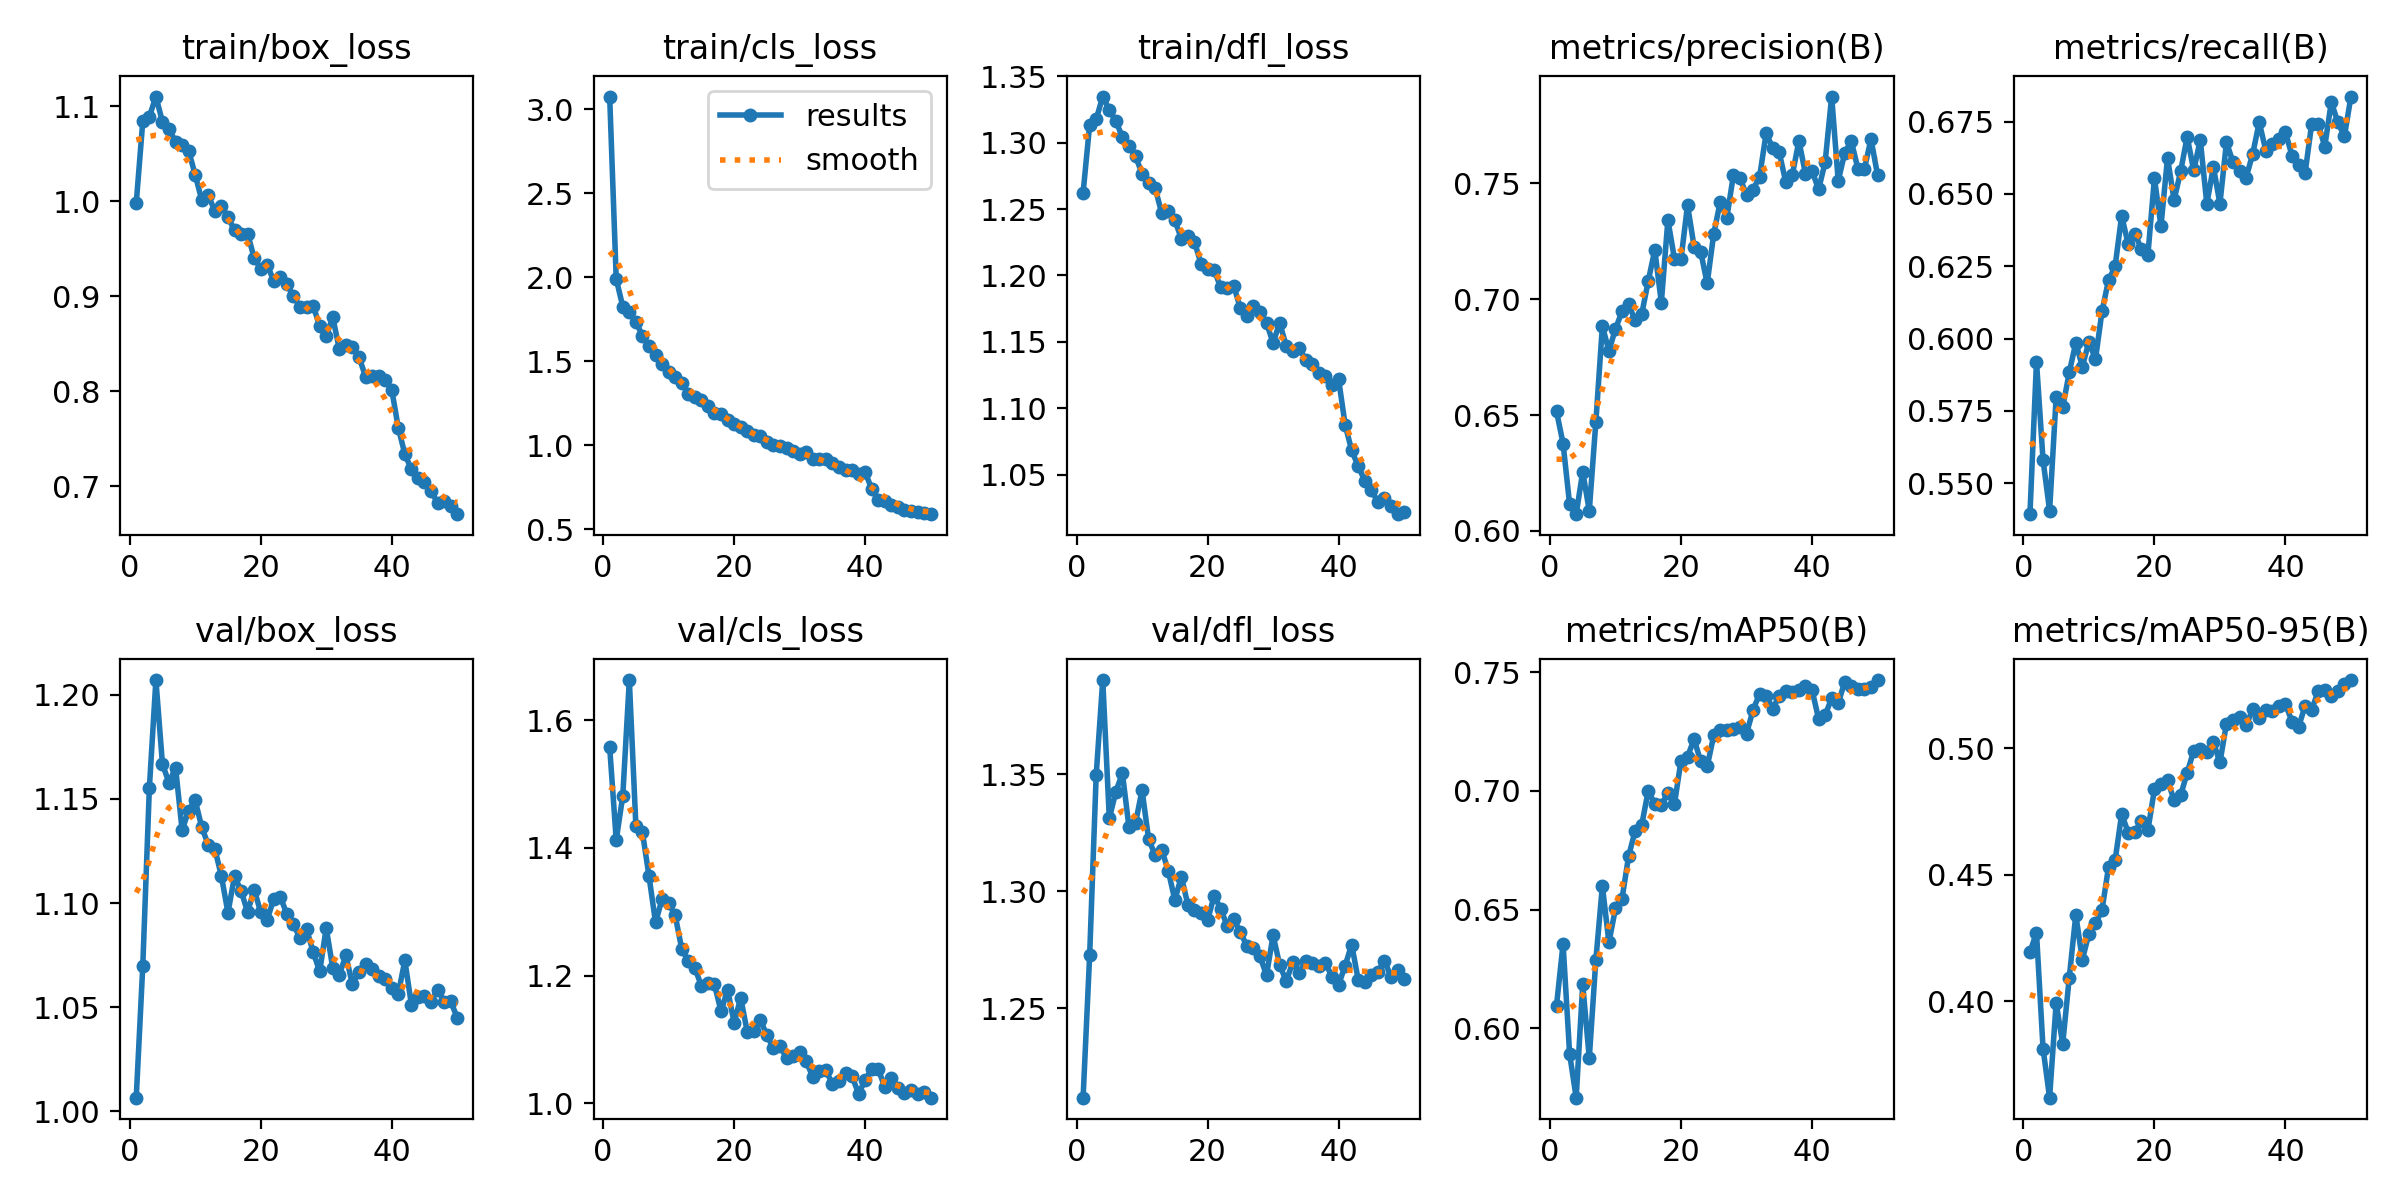

Values plotted in this chart, from the file beside it:
epoch, time, train/box_loss, train/cls_loss, train/dfl_loss, metrics/precision(B), metrics/recall(B), metrics/mAP50(B), metrics/mAP50-95(B), val/box_loss, val/cls_loss, val/dfl_loss, lr/pg0, lr/pg1, lr/pg2
1, 32.77, 0.9981, 3.076, 1.262, 0.6515, 0.5393, 0.6095, 0.4194, 1.007, 1.558, 1.212, 0.0001381, 0.0001381, 0.0001381
2, 60.94, 1.084, 1.991, 1.313, 0.6377, 0.592, 0.6355, 0.427, 1.07, 1.413, 1.273, 0.0002716, 0.0002716, 0.0002716
3, 86.36, 1.089, 1.826, 1.318, 0.6114, 0.558, 0.5891, 0.3813, 1.155, 1.481, 1.35, 0.0003996, 0.0003996, 0.0003996
4, 112.1, 1.11, 1.792, 1.335, 0.6072, 0.5405, 0.5707, 0.3618, 1.207, 1.663, 1.39, 0.0003922, 0.0003922, 0.0003922
5, 137.9, 1.084, 1.734, 1.325, 0.6255, 0.5797, 0.6184, 0.3993, 1.167, 1.435, 1.331, 0.000384, 0.000384, 0.000384
6, 165.2, 1.076, 1.653, 1.316, 0.6087, 0.5762, 0.5874, 0.383, 1.158, 1.425, 1.343, 0.0003757, 0.0003757, 0.0003757
7, 193.7, 1.063, 1.589, 1.304, 0.6468, 0.5883, 0.6286, 0.4094, 1.165, 1.356, 1.351, 0.0003675, 0.0003675, 0.0003675
8, 222.2, 1.059, 1.54, 1.298, 0.6884, 0.5986, 0.6599, 0.4341, 1.135, 1.283, 1.328, 0.0003592, 0.0003592, 0.0003592
9, 249.4, 1.053, 1.483, 1.29, 0.6777, 0.5903, 0.6362, 0.4165, 1.144, 1.32, 1.329, 0.0003509, 0.0003509, 0.0003509
10, 275.7, 1.028, 1.438, 1.277, 0.6872, 0.5989, 0.6504, 0.4268, 1.149, 1.313, 1.343, 0.0003427, 0.0003427, 0.0003427
11, 301.4, 1.001, 1.404, 1.269, 0.6947, 0.5928, 0.6546, 0.4308, 1.136, 1.294, 1.322, 0.0003344, 0.0003344, 0.0003344
12, 327.6, 1.006, 1.37, 1.266, 0.6977, 0.6094, 0.6724, 0.436, 1.128, 1.242, 1.315, 0.0003262, 0.0003262, 0.0003262
13, 353.3, 0.9893, 1.308, 1.247, 0.6909, 0.6202, 0.6832, 0.4532, 1.126, 1.223, 1.318, 0.0003179, 0.0003179, 0.0003179
14, 379.9, 0.9944, 1.286, 1.249, 0.6935, 0.6249, 0.6856, 0.4558, 1.113, 1.212, 1.309, 0.0003097, 0.0003097, 0.0003097
15, 406.5, 0.9833, 1.27, 1.242, 0.7078, 0.6424, 0.7001, 0.474, 1.095, 1.184, 1.296, 0.0003014, 0.0003014, 0.0003014
16, 433.2, 0.9693, 1.233, 1.228, 0.7213, 0.6325, 0.6945, 0.4667, 1.113, 1.189, 1.306, 0.0002932, 0.0002932, 0.0002932
17, 459.6, 0.9656, 1.191, 1.23, 0.6985, 0.6363, 0.694, 0.4669, 1.106, 1.186, 1.294, 0.0002849, 0.0002849, 0.0002849
18, 485.1, 0.9656, 1.189, 1.225, 0.7342, 0.631, 0.6993, 0.4711, 1.096, 1.144, 1.292, 0.0002766, 0.0002766, 0.0002766
19, 510.2, 0.9402, 1.151, 1.209, 0.7175, 0.6288, 0.6945, 0.4676, 1.107, 1.178, 1.291, 0.0002684, 0.0002684, 0.0002684
20, 535.2, 0.9285, 1.125, 1.205, 0.7172, 0.6554, 0.7128, 0.4838, 1.096, 1.126, 1.288, 0.0002601, 0.0002601, 0.0002601
21, 559.7, 0.9332, 1.108, 1.204, 0.7406, 0.6389, 0.7145, 0.4859, 1.092, 1.165, 1.298, 0.0002519, 0.0002519, 0.0002519
22, 585.5, 0.9155, 1.084, 1.191, 0.7227, 0.6624, 0.7219, 0.4876, 1.102, 1.112, 1.293, 0.0002436, 0.0002436, 0.0002436
23, 611, 0.92, 1.062, 1.191, 0.7206, 0.6479, 0.7125, 0.4794, 1.103, 1.114, 1.285, 0.0002354, 0.0002354, 0.0002354
24, 636.8, 0.9123, 1.054, 1.192, 0.7068, 0.6578, 0.7104, 0.4814, 1.095, 1.131, 1.288, 0.0002271, 0.0002271, 0.0002271
25, 663.1, 0.9, 1.018, 1.175, 0.7282, 0.6697, 0.7234, 0.4904, 1.09, 1.107, 1.283, 0.0002188, 0.0002188, 0.0002188
26, 688.5, 0.8883, 0.9994, 1.17, 0.7421, 0.6581, 0.7258, 0.4991, 1.083, 1.086, 1.277, 0.0002106, 0.0002106, 0.0002106
27, 713.6, 0.8889, 0.995, 1.177, 0.7352, 0.6687, 0.7257, 0.4996, 1.088, 1.09, 1.276, 0.0002023, 0.0002023, 0.0002023
28, 739.3, 0.8898, 0.986, 1.173, 0.7535, 0.6465, 0.726, 0.4987, 1.077, 1.071, 1.272, 0.0001941, 0.0001941, 0.0001941
29, 766.3, 0.8687, 0.9672, 1.164, 0.7521, 0.6593, 0.7268, 0.5025, 1.067, 1.074, 1.264, 0.0001858, 0.0001858, 0.0001858
30, 793.5, 0.8584, 0.9498, 1.149, 0.7452, 0.6466, 0.7242, 0.4944, 1.088, 1.081, 1.281, 0.0001776, 0.0001776, 0.0001776
31, 820.6, 0.8779, 0.9604, 1.164, 0.7473, 0.6679, 0.7341, 0.5098, 1.069, 1.066, 1.269, 0.0001693, 0.0001693, 0.0001693
32, 847.6, 0.8439, 0.9157, 1.147, 0.7529, 0.6609, 0.7411, 0.5113, 1.066, 1.042, 1.262, 0.000161, 0.000161, 0.000161
33, 875.1, 0.8482, 0.9204, 1.143, 0.7717, 0.6579, 0.7402, 0.5124, 1.075, 1.051, 1.27, 0.0001528, 0.0001528, 0.0001528
34, 902.6, 0.8465, 0.9187, 1.145, 0.7653, 0.6556, 0.7348, 0.5091, 1.061, 1.052, 1.265, 0.0001445, 0.0001445, 0.0001445
35, 930.2, 0.8359, 0.8923, 1.136, 0.7633, 0.6638, 0.7401, 0.5154, 1.067, 1.031, 1.27, 0.0001363, 0.0001363, 0.0001363
36, 957.7, 0.8153, 0.8698, 1.133, 0.7505, 0.6748, 0.7422, 0.5119, 1.071, 1.035, 1.269, 0.000128, 0.000128, 0.000128
37, 984.9, 0.8157, 0.8536, 1.126, 0.7537, 0.665, 0.7417, 0.5151, 1.068, 1.048, 1.268, 0.0001198, 0.0001198, 0.0001198
38, 1012, 0.8156, 0.8509, 1.124, 0.7683, 0.6672, 0.7427, 0.5148, 1.065, 1.042, 1.27, 0.0001115, 0.0001115, 0.0001115
39, 1039, 0.8118, 0.8309, 1.117, 0.7541, 0.6691, 0.7442, 0.5167, 1.063, 1.015, 1.263, 0.0001032, 0.0001032, 0.0001032
40, 1066, 0.8015, 0.8411, 1.122, 0.7555, 0.6714, 0.7427, 0.5175, 1.059, 1.037, 1.26, 9.49926e-05, 9.49926e-05, 9.49926e-05
41, 1111, 0.7614, 0.7394, 1.088, 0.7473, 0.6632, 0.7305, 0.5106, 1.057, 1.054, 1.268, 8.6736e-05, 8.6736e-05, 8.6736e-05
42, 1138, 0.7336, 0.6737, 1.068, 0.759, 0.66, 0.732, 0.5084, 1.072, 1.054, 1.277, 7.84794e-05, 7.84794e-05, 7.84794e-05
43, 1164, 0.7175, 0.6672, 1.056, 0.7875, 0.6572, 0.7391, 0.5168, 1.051, 1.025, 1.262, 7.02228e-05, 7.02228e-05, 7.02228e-05
44, 1191, 0.7085, 0.6431, 1.045, 0.751, 0.6741, 0.7371, 0.5151, 1.055, 1.04, 1.261, 6.19662e-05, 6.19662e-05, 6.19662e-05
45, 1219, 0.7042, 0.6339, 1.038, 0.7632, 0.6743, 0.746, 0.5227, 1.056, 1.025, 1.264, 5.37096e-05, 5.37096e-05, 5.37096e-05
46, 1248, 0.695, 0.6163, 1.03, 0.7682, 0.6664, 0.7442, 0.523, 1.053, 1.016, 1.266, 4.5453e-05, 4.5453e-05, 4.5453e-05
47, 1276, 0.6821, 0.6092, 1.033, 0.7564, 0.6817, 0.7428, 0.5208, 1.059, 1.022, 1.27, 3.71964e-05, 3.71964e-05, 3.71964e-05
48, 1303, 0.6839, 0.6005, 1.027, 0.7562, 0.6747, 0.7429, 0.5229, 1.053, 1.015, 1.264, 2.89398e-05, 2.89398e-05, 2.89398e-05
49, 1329, 0.6793, 0.5977, 1.02, 0.7691, 0.6699, 0.7439, 0.5255, 1.053, 1.018, 1.266, 2.06832e-05, 2.06832e-05, 2.06832e-05
50, 1357, 0.6704, 0.5901, 1.022, 0.7537, 0.6836, 0.7468, 0.527, 1.045, 1.009, 1.262, 1.24266e-05, 1.24266e-05, 1.24266e-05
